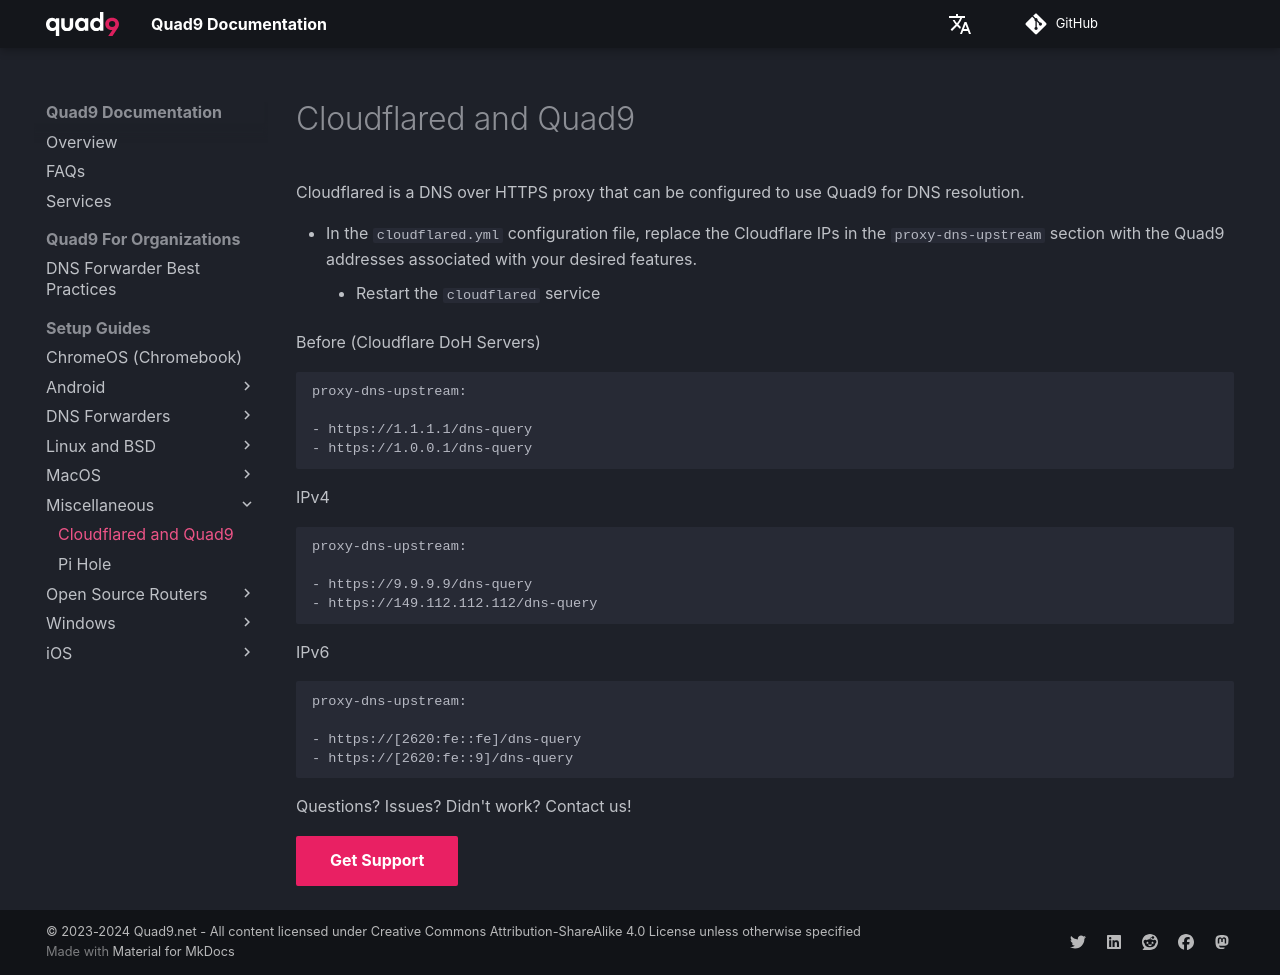

repository: Quad9DNS/documentation · page: Setup_Guides/Miscellaneous/Cloudflared_and_Quad9/index.html · generator: mkdocs

Cloudflared is a DNS over HTTPS proxy that can be configured to use Quad9 for DNS resolution.

* In the `cloudflared.yml` configuration file, replace the Cloudflare IPs in the `proxy-dns-upstream` section with the Quad9 addresses associated with your desired features.
    * Restart the `cloudflared` service

Before (Cloudflare DoH Servers)
```
proxy-dns-upstream:

- https://1.1.1.1/dns-query
- https://1.0.0.1/dns-query
```

IPv4
```
proxy-dns-upstream:

- https://9.9.9.9/dns-query
- https://149.112.112.112/dns-query
```

IPv6
```
proxy-dns-upstream:

- https://[2620:fe::fe]/dns-query
- https://[2620:fe::9]/dns-query
```

Questions? Issues? Didn't work? Contact us!

[Get Support](https://quad9.net/support/contact){ .md-button .md-button--primary }
